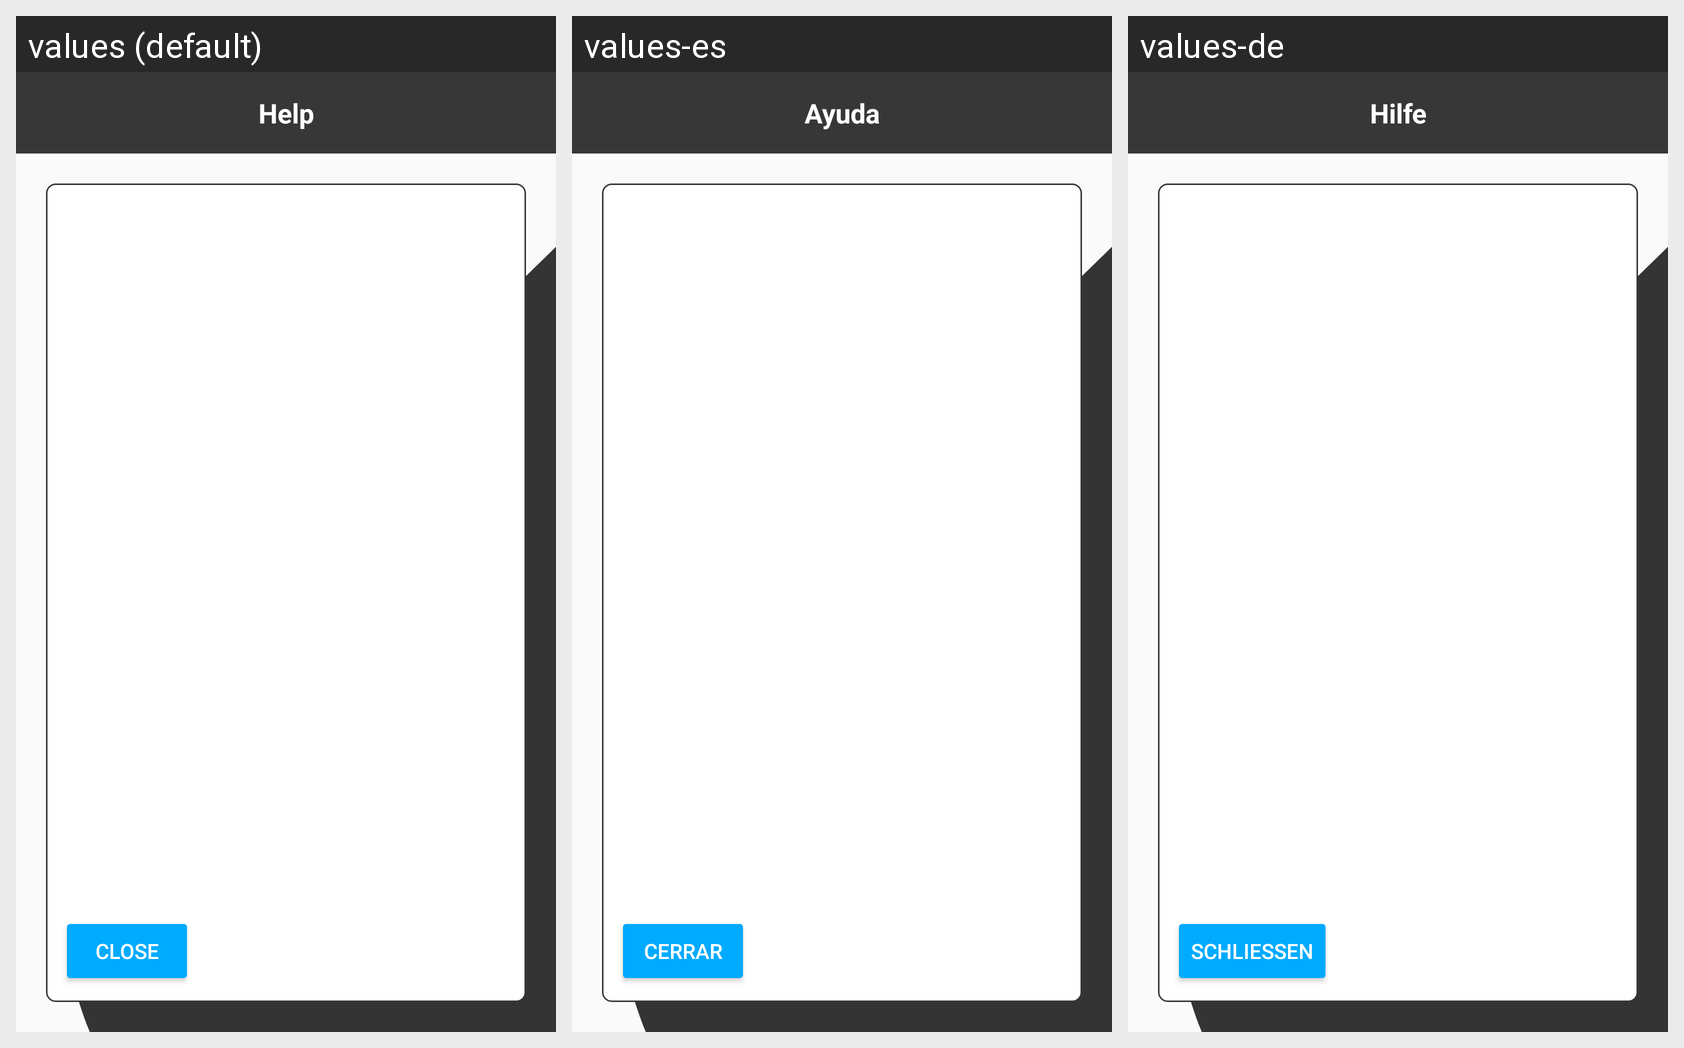

Translations of the strings shown on this Android screen, per locale in the grid:
Android screen res/layout/fragment_help.xml rendered under 3 locales, left to right: values (default), values-es, values-de. Device: Nexus 5 (rendered at 1080×1920; each locale shown at half size, 540×960, under a caption strip naming it); theme MyMaterialTheme.
Strings drawn on this screen, with the default value and each locale's value (text and hints the layout hard-codes, and strings that could not be matched under every locale, appear in the picture but are not listed):

menu_help
  values: Help
  values-es: Ayuda
  values-de: Hilfe

label_close
  values: Close
  values-es: Cerrar
  values-de: Schließen
